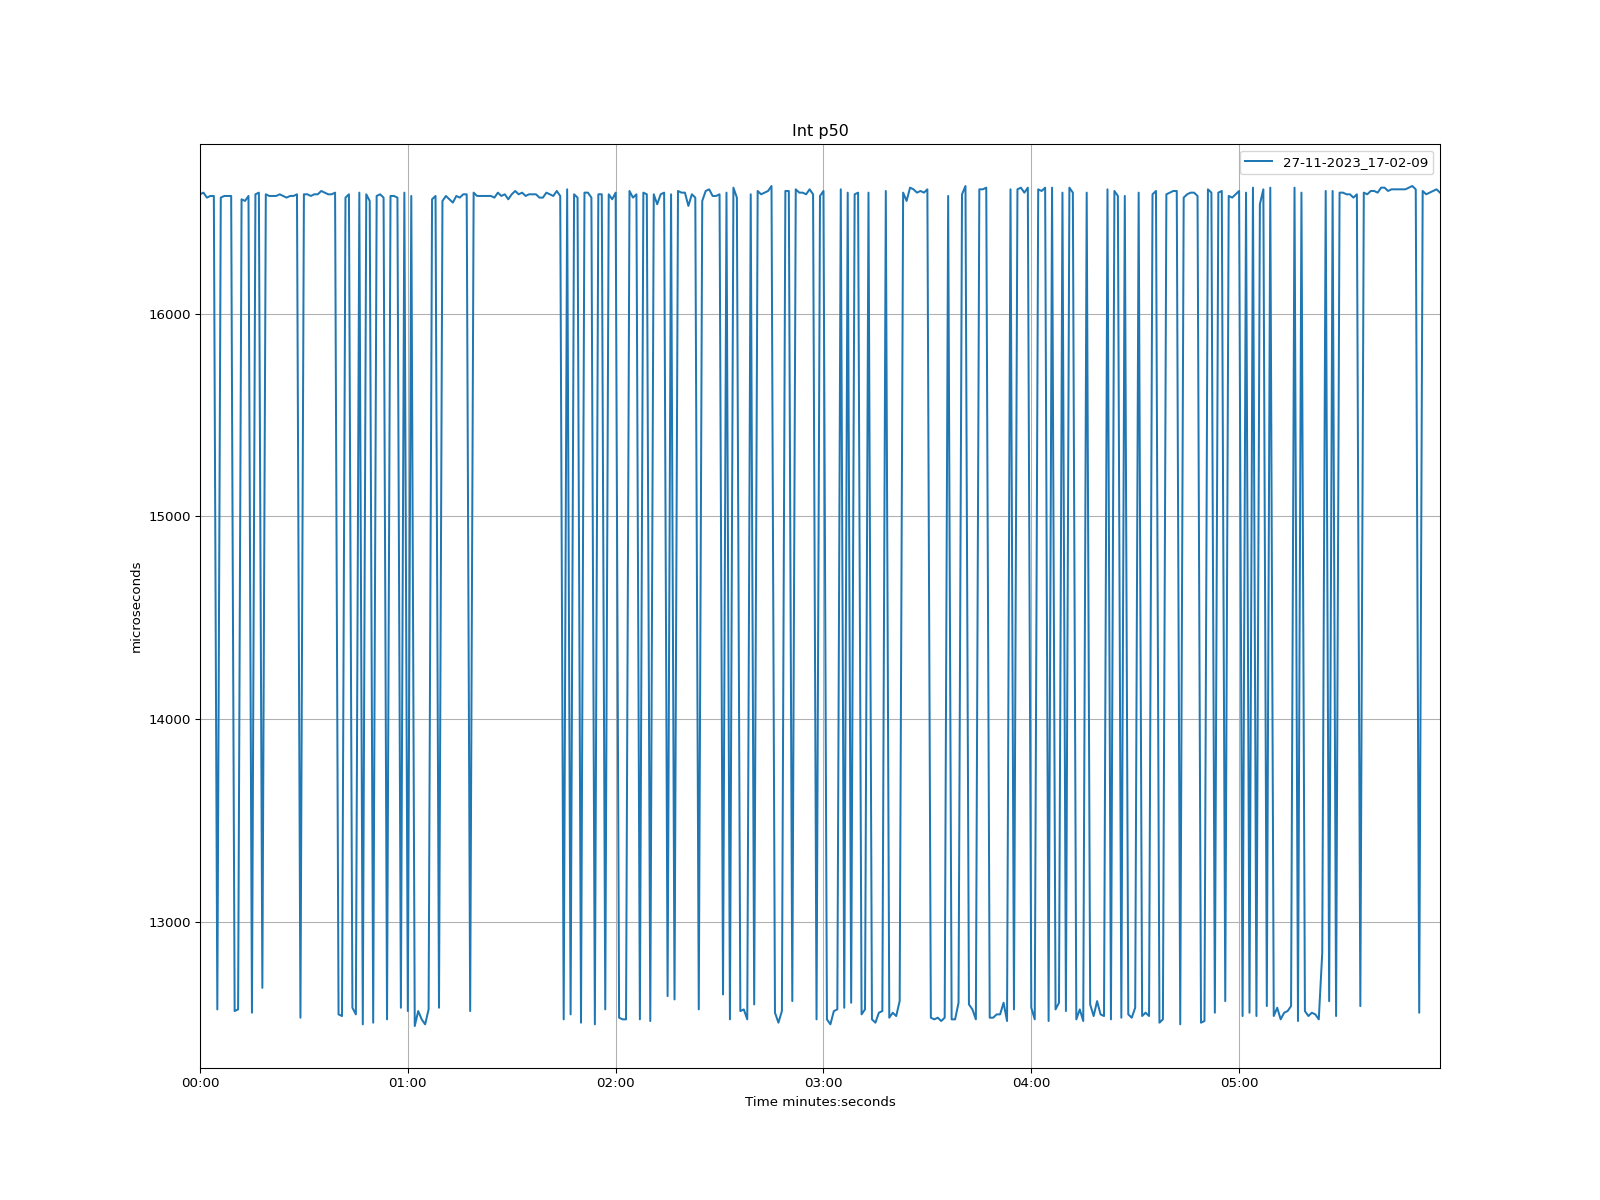

Values plotted in this chart, from the file beside it:
time, 27-11-2023_17-02-09
1970-01-01 00:00:00, 16589
1970-01-01 00:00:01, 16597
1970-01-01 00:00:02, 16572
1970-01-01 00:00:03, 16581
1970-01-01 00:00:04, 16581
1970-01-01 00:00:05, 12567
1970-01-01 00:00:06, 16572
1970-01-01 00:00:07, 16581
1970-01-01 00:00:08, 16581
1970-01-01 00:00:09, 16581
1970-01-01 00:00:10, 12558
1970-01-01 00:00:11, 12567
1970-01-01 00:00:12, 16564
1970-01-01 00:00:13, 16556
1970-01-01 00:00:14, 16581
1970-01-01 00:00:15, 12550
1970-01-01 00:00:16, 16589
1970-01-01 00:00:17, 16597
1970-01-01 00:00:18, 12673
1970-01-01 00:00:19, 16589
1970-01-01 00:00:20, 16581
1970-01-01 00:00:21, 16581
1970-01-01 00:00:22, 16581
1970-01-01 00:00:23, 16589
1970-01-01 00:00:24, 16581
1970-01-01 00:00:25, 16572
1970-01-01 00:00:26, 16581
1970-01-01 00:00:27, 16581
1970-01-01 00:00:28, 16589
1970-01-01 00:00:29, 12526
1970-01-01 00:00:30, 16589
1970-01-01 00:00:31, 16589
1970-01-01 00:00:32, 16581
1970-01-01 00:00:33, 16589
1970-01-01 00:00:34, 16589
1970-01-01 00:00:35, 16605
1970-01-01 00:00:36, 16597
1970-01-01 00:00:37, 16589
1970-01-01 00:00:38, 16589
1970-01-01 00:00:39, 16597
1970-01-01 00:00:40, 12542
1970-01-01 00:00:41, 12534
1970-01-01 00:00:42, 16572
1970-01-01 00:00:43, 16589
1970-01-01 00:00:44, 12575
1970-01-01 00:00:45, 12542
1970-01-01 00:00:46, 16597
1970-01-01 00:00:47, 12493
1970-01-01 00:00:48, 16589
1970-01-01 00:00:49, 16556
1970-01-01 00:00:50, 12501
1970-01-01 00:00:51, 16581
1970-01-01 00:00:52, 16589
1970-01-01 00:00:53, 16572
1970-01-01 00:00:54, 12517
1970-01-01 00:00:55, 16581
1970-01-01 00:00:56, 16581
1970-01-01 00:00:57, 16572
1970-01-01 00:00:58, 12575
1970-01-01 00:00:59, 16597
... 299 more rows
